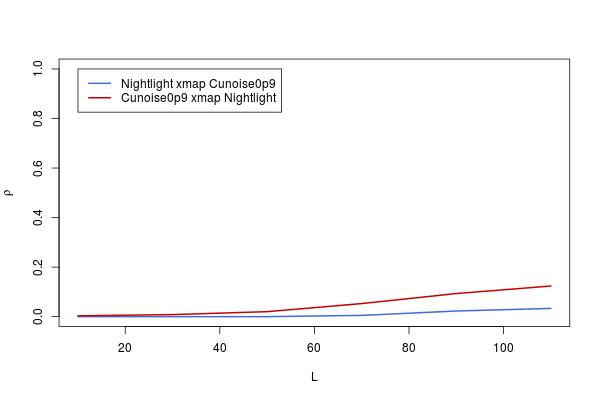

Data behind this chart, as committed beside it:
, lib_sizes, x_xmap_y_means, y_xmap_x_means, x_xmap_y_Sig, y_xmap_x_Sig, x_xmap_y_upper, x_xmap_y_lower, y_xmap_x_upper, y_xmap_x_lower
10, 10, 0, 0.00337, 0.5, 0.4658, 0.0769, -0.0769, 0.08025, -0.07355
30, 30, 0, 0.008256, 0.5, 0.4168, 0.0769, -0.0769, 0.0851, -0.06869
50, 50, 0, 0.02017, 0.5, 0.3039, 0.0769, -0.0769, 0.09692, -0.05682
70, 70, 0.005166, 0.05283, 0.4477, 0.08926, 0.08204, -0.07176, 0.1292, -0.02417
90, 90, 0.02283, 0.09335, 0.2807, 0.008641, 0.09955, -0.05417, 0.169, 0.01657
110, 110, 0.03324, 0.1238, 0.1988, 0.0007834, 0.1099, -0.04378, 0.1988, 0.04733
